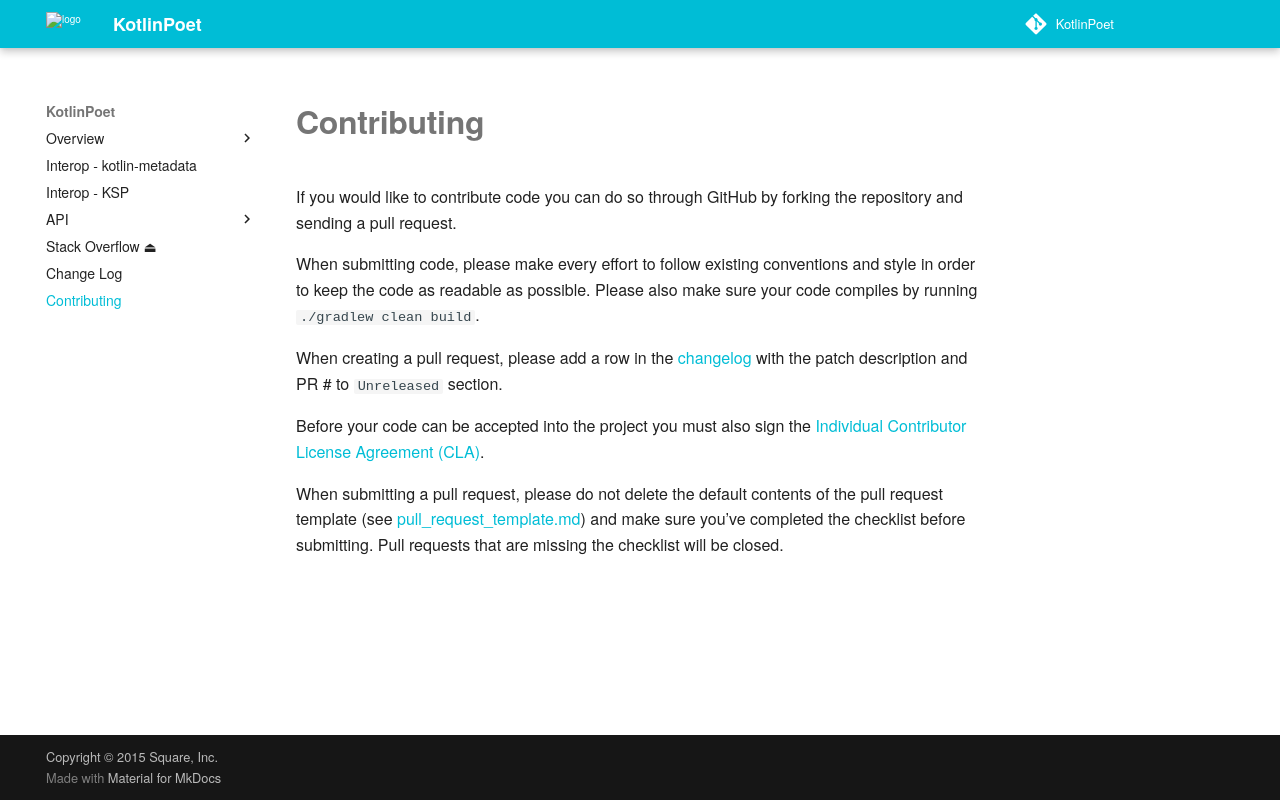

repository: square/kotlinpoet · page: contributing/index.html · generator: mkdocs

Contributing
============

If you would like to contribute code you can do so through GitHub by forking
the repository and sending a pull request.

When submitting code, please make every effort to follow existing conventions
and style in order to keep the code as readable as possible. Please also make
sure your code compiles by running `./gradlew clean build`.

When creating a pull request, please add a row in the [changelog][2] with the
patch description and PR # to `Unreleased` section.

Before your code can be accepted into the project you must also sign the
[Individual Contributor License Agreement (CLA)][1].

When submitting a pull request, please do not delete the default contents of
the pull request template (see [pull_request_template.md][3]) and make sure
you've completed the checklist before submitting. Pull requests that are
missing the checklist will be closed.

 [1]: https://spreadsheets.google.com/spreadsheet/viewform?formkey=dDViT2xzUHAwRkI3X3k5Z0lQM091OGc6MQ&ndplr=1
 [2]: https://github.com/square/kotlinpoet/blob/main/docs/changelog.md
 [3]: https://github.com/square/kotlinpoet/blob/main/.github/pull_request_template.md
